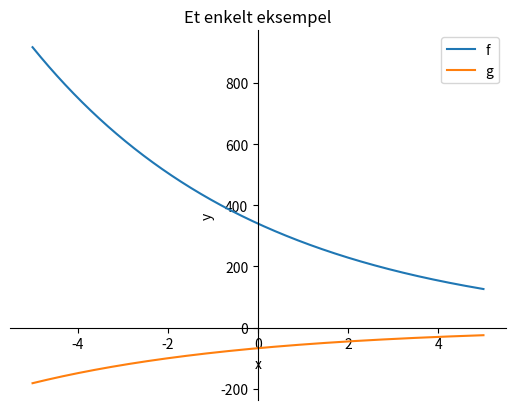

Reproduce this figure in Python.
import matplotlib.pyplot as plt
import numpy as np


def f(x):
    # ---Bytt med aktuell funksjon--
    return 340*0.82**x


def g(x):
    return (f(x + 0.0001) - f(x)) / 0.0001


def origo():
    ax = plt.gca()
    ax.spines['left'].set_position('zero')
    ax.spines['right'].set_color('none')
    ax.spines['bottom'].set_position('zero')
    ax.spines['top'].set_color('none')


# ----------------------------
# Bytt ut -10 og 10 med dine x-min og x-max
x = np.linspace(-5, 5, 1000)


# ----------------------------

def tegnGraf(x,y, navn):
    origo()
    plt.plot(x, y, label=navn)
    # -----------------------------------
    plt.xlabel("x")
    plt.ylabel("y")
    plt.title("Et enkelt eksempel")
    plt.legend()
    plt.grid()
    plt.show()


y = f(x)
tegnGraf(x, y, "f")
y = g(x)
tegnGraf(x, y, "g")